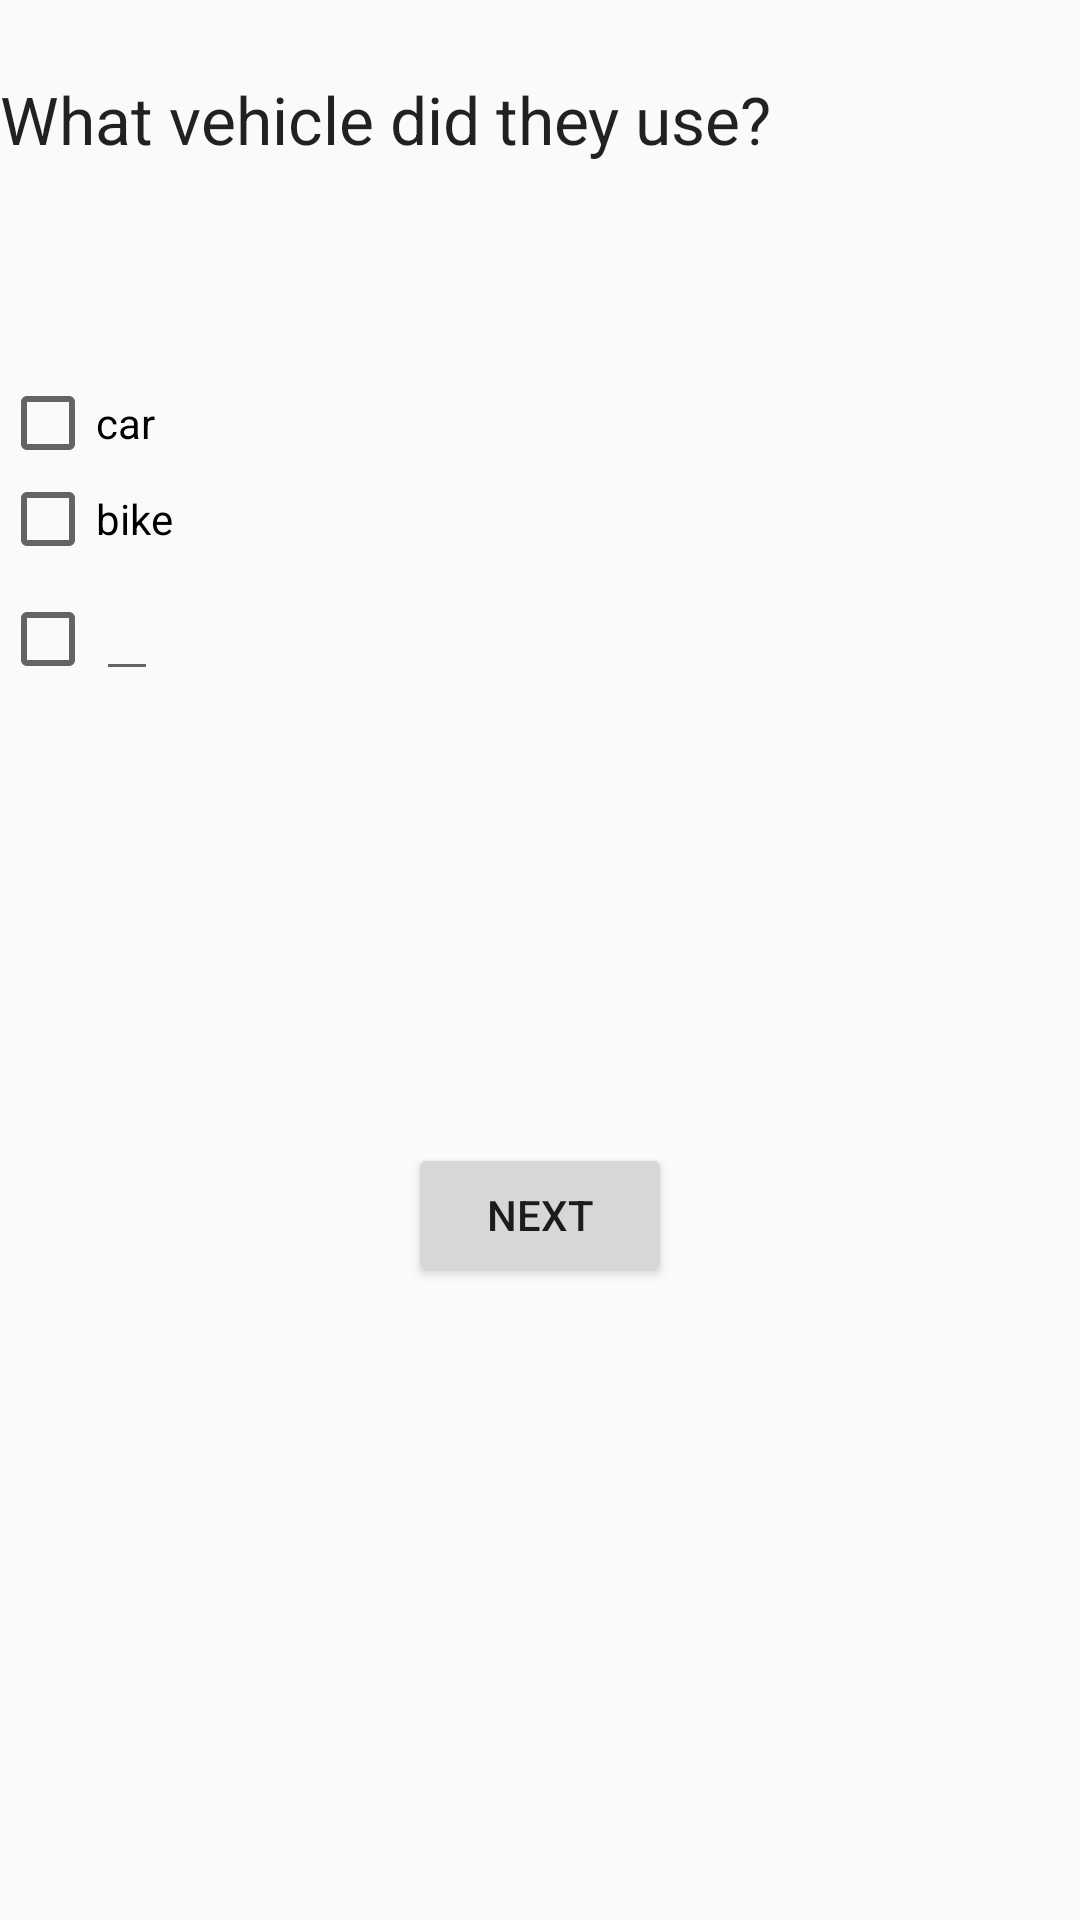

Here is an Android app screen rendered from its layout file. Give the layout XML and the strings, colors and styles it references.
<!-- AndroidManifest.xml: application theme AppTheme -->
<!-- res/layout/fragment_criminal_vehicle.xml -->
<LinearLayout xmlns:android="http://schemas.android.com/apk/res/android"
    xmlns:tools="http://schemas.android.com/tools"
    android:layout_width="match_parent"
    android:layout_height="match_parent"
    tools:context="layout.criminalVehicle"
    android:orientation="vertical"
    >

    <LinearLayout
        android:orientation="vertical"
        android:layout_width="match_parent"
        android:layout_height="100dp">
        <TextView
            android:layout_marginTop="25dp"
            android:layout_width="match_parent"
            android:layout_height="wrap_content"
            android:text="@string/criminalVehicle"
            android:textAppearance="@style/Base.TextAppearance.AppCompat.Large"
            />
    </LinearLayout>
    <LinearLayout

        android:layout_width="match_parent"
        android:layout_height="256dp"
        android:orientation="vertical"
        android:layout_marginTop="25dp"
        >
        <CheckBox
            android:layout_width="wrap_content"
            android:layout_height="wrap_content"
            android:text="@string/car"
            android:id="@+id/carId"
            />
        <CheckBox
            android:layout_width="wrap_content"
            android:layout_height="wrap_content"
            android:text="@string/Bike"
            android:id="@+id/bikeId"
            />

        <LinearLayout
            android:layout_width="wrap_content"
            android:layout_height="wrap_content"
            android:orientation="horizontal"
            >
            <CheckBox
                android:layout_width="wrap_content"
                android:layout_height="wrap_content"
                android:text=""
                android:id="@+id/othervehicleId"
                />
            <EditText
                android:layout_width="wrap_content"
                android:layout_height="wrap_content"
                android:id="@+id/userVehileId"
                />

        </LinearLayout>


    </LinearLayout>
    <LinearLayout
        android:layout_width="match_parent"
        android:layout_height="match_parent"
        android:orientation="vertical"
        >

        <Button
            android:layout_width="wrap_content"
            android:layout_height="wrap_content"
            android:id="@+id/nextCriminalVehicleId"
            android:text="Next"
            android:layout_gravity="center"
            android:onClick="vehicleNext"
            />

    </LinearLayout>

</LinearLayout>
<!-- resources referenced by this layout -->
<resources>
  <string name="Bike">bike</string>
  <string name="car">car</string>
  <string name="criminalVehicle">What vehicle did they use?</string>
  <style name="AppTheme" parent="Theme.AppCompat.Light.DarkActionBar">
  
  
          
          <item name="colorPrimary">@color/colorPrimary</item>
          <item name="colorPrimaryDark">@color/colorPrimaryDark</item>
          <item name="colorAccent">@color/colorAccent</item>
  
      </style>
  <!-- not gathered from this repository: default colours our renderer supplied (Android Studio template values) -->
  <color name="colorPrimary">#FF6200EE</color>
  <color name="colorPrimaryDark">#FF3700B3</color>
  <color name="colorAccent">#FF03DAC5</color>
</resources>
